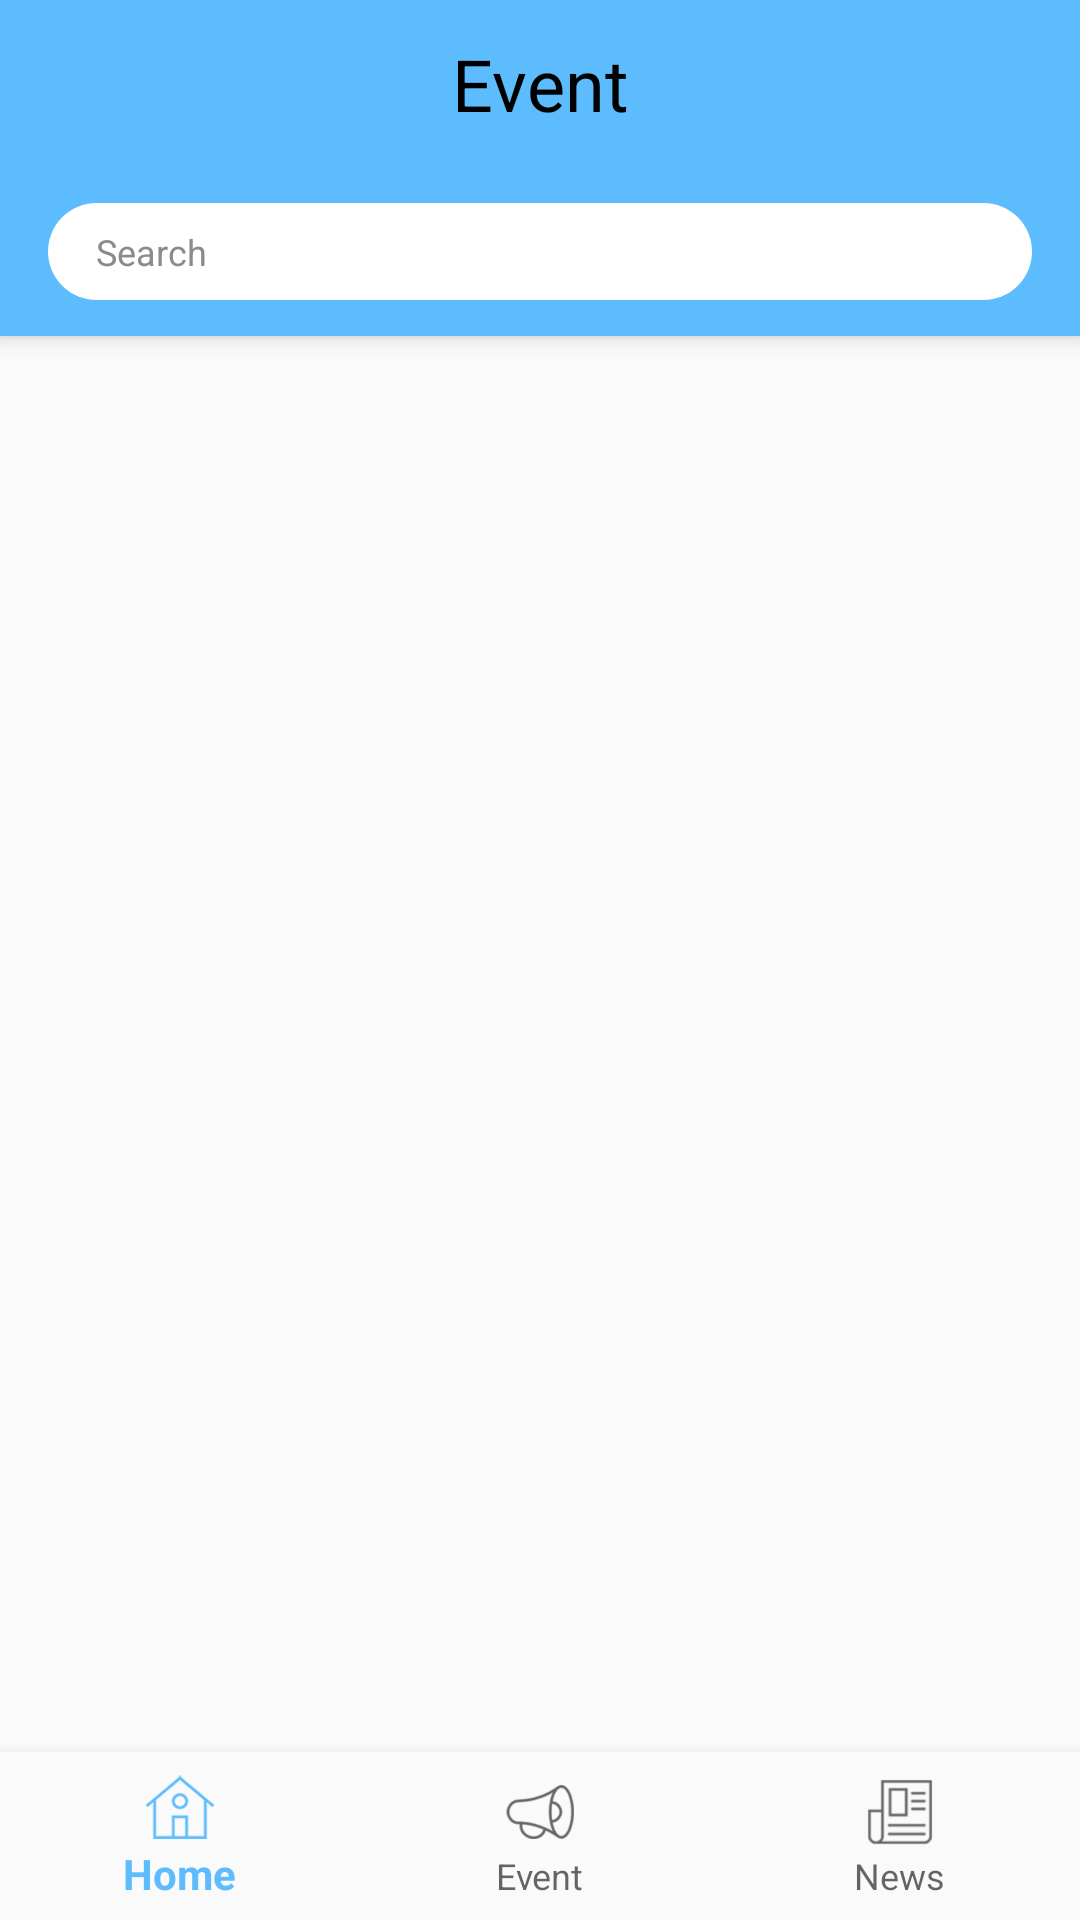

Here is an Android app screen rendered from its layout file. Give the layout XML and the strings, colors and styles it references.
<!-- AndroidManifest.xml: activity theme AppTheme.NoActionBar -->
<!-- res/layout/activity_main.xml -->
<?xml version="1.0" encoding="utf-8"?>
<layout xmlns:android="http://schemas.android.com/apk/res/android"
        xmlns:tools="http://schemas.android.com/tools"
        xmlns:app="http://schemas.android.com/apk/res-auto"
        tools:context=".menu.main.views.activities.MainActivity">
    <data>
        <variable
            name="view_model"
            type="id.web.muhammadibrahim.khobar.menu.main.viewmodels.MainViewModel"/>
    </data>
    <android.support.design.widget.CoordinatorLayout
        android:layout_width="match_parent"
        android:layout_height="match_parent">
        <android.support.design.widget.AppBarLayout
            android:layout_width="match_parent"
            android:layout_height="wrap_content"
            android:theme="@style/AppTheme.AppBarOverlay"
            android:fitsSystemWindows="true">

            <android.support.v7.widget.Toolbar
                android:id="@+id/toolbar"
                android:layout_width="match_parent"
                android:layout_height="?attr/actionBarSize"
                app:layout_scrollFlags="scroll|enterAlways"
                android:background="?attr/colorPrimary"
                app:popupTheme="@style/AppTheme.PopupOverlay" >
                <android.support.v7.widget.AppCompatTextView
                    android:id="@+id/title_toolbar"
                    android:layout_width="wrap_content"
                    android:layout_height="wrap_content"
                    android:textColor="@android:color/black"
                    android:layout_gravity="center_horizontal"
                    android:textSize="24sp"
                    android:text="Event"/>
            </android.support.v7.widget.Toolbar>
            <android.support.v7.widget.Toolbar
                android:id="@+id/search_toolbar"
                android:layout_width="match_parent"
                android:layout_height="?attr/actionBarSize"
                android:background="?attr/colorPrimary"
                app:popupTheme="@style/AppTheme.PopupOverlay">
                <EditText
                    android:id="@+id/search_main"
                    android:layout_width="match_parent"
                    android:layout_height="wrap_content"
                    android:layout_marginStart="16dp"
                    android:layout_marginEnd="16dp"
                    android:drawableEnd="@drawable/ic_search_black_24dp"
                    android:inputType="text"
                    android:padding="8dp"
                    android:paddingStart="16dp"
                    android:paddingEnd="16dp"
                    android:textSize="12sp"
                    android:textColor="#8B8B8B"
                    android:hint="Search"
                    android:textColorHint="#8B8B8B"
                    android:background="@drawable/bg_search"/>
            </android.support.v7.widget.Toolbar>
        </android.support.design.widget.AppBarLayout>
            <FrameLayout
                android:id="@+id/fl_content_MAIN"
                android:layout_width="match_parent"
                android:layout_height="match_parent"
                android:layout_above="@id/navigation"
                app:layout_behavior="@string/appbar_scrolling_view_behavior">
            </FrameLayout>
        <android.support.design.widget.BottomNavigationView
            android:id="@+id/navigation"
            android:layout_width="match_parent"
            android:layout_height="wrap_content"
            android:layout_gravity="bottom"
            android:background="?android:attr/windowBackground"
            app:menu="@menu/bottom_navigation" />
    </android.support.design.widget.CoordinatorLayout>
</layout>
<!-- resources referenced by this layout -->
<resources>
  <!-- drawable bg_search (drawable) -->
  <?xml version="1.0" encoding="utf-8"?>
  <selector xmlns:android="http://schemas.android.com/apk/res/android">
      <item>
          <shape android:shape="rectangle" >
              <corners android:radius="20dp"/>
              <solid android:color="@android:color/white" />
          </shape>
      </item>
  </selector>
  <style name="AppTheme.AppBarOverlay" parent="ThemeOverlay.AppCompat.Dark.ActionBar" />
  <style name="AppTheme.PopupOverlay" parent="ThemeOverlay.AppCompat.Light" />
  <style name="AppTheme.NoActionBar">
          <item name="windowActionBar">false</item>
          <item name="windowNoTitle">true</item>
      </style>
</resources>
